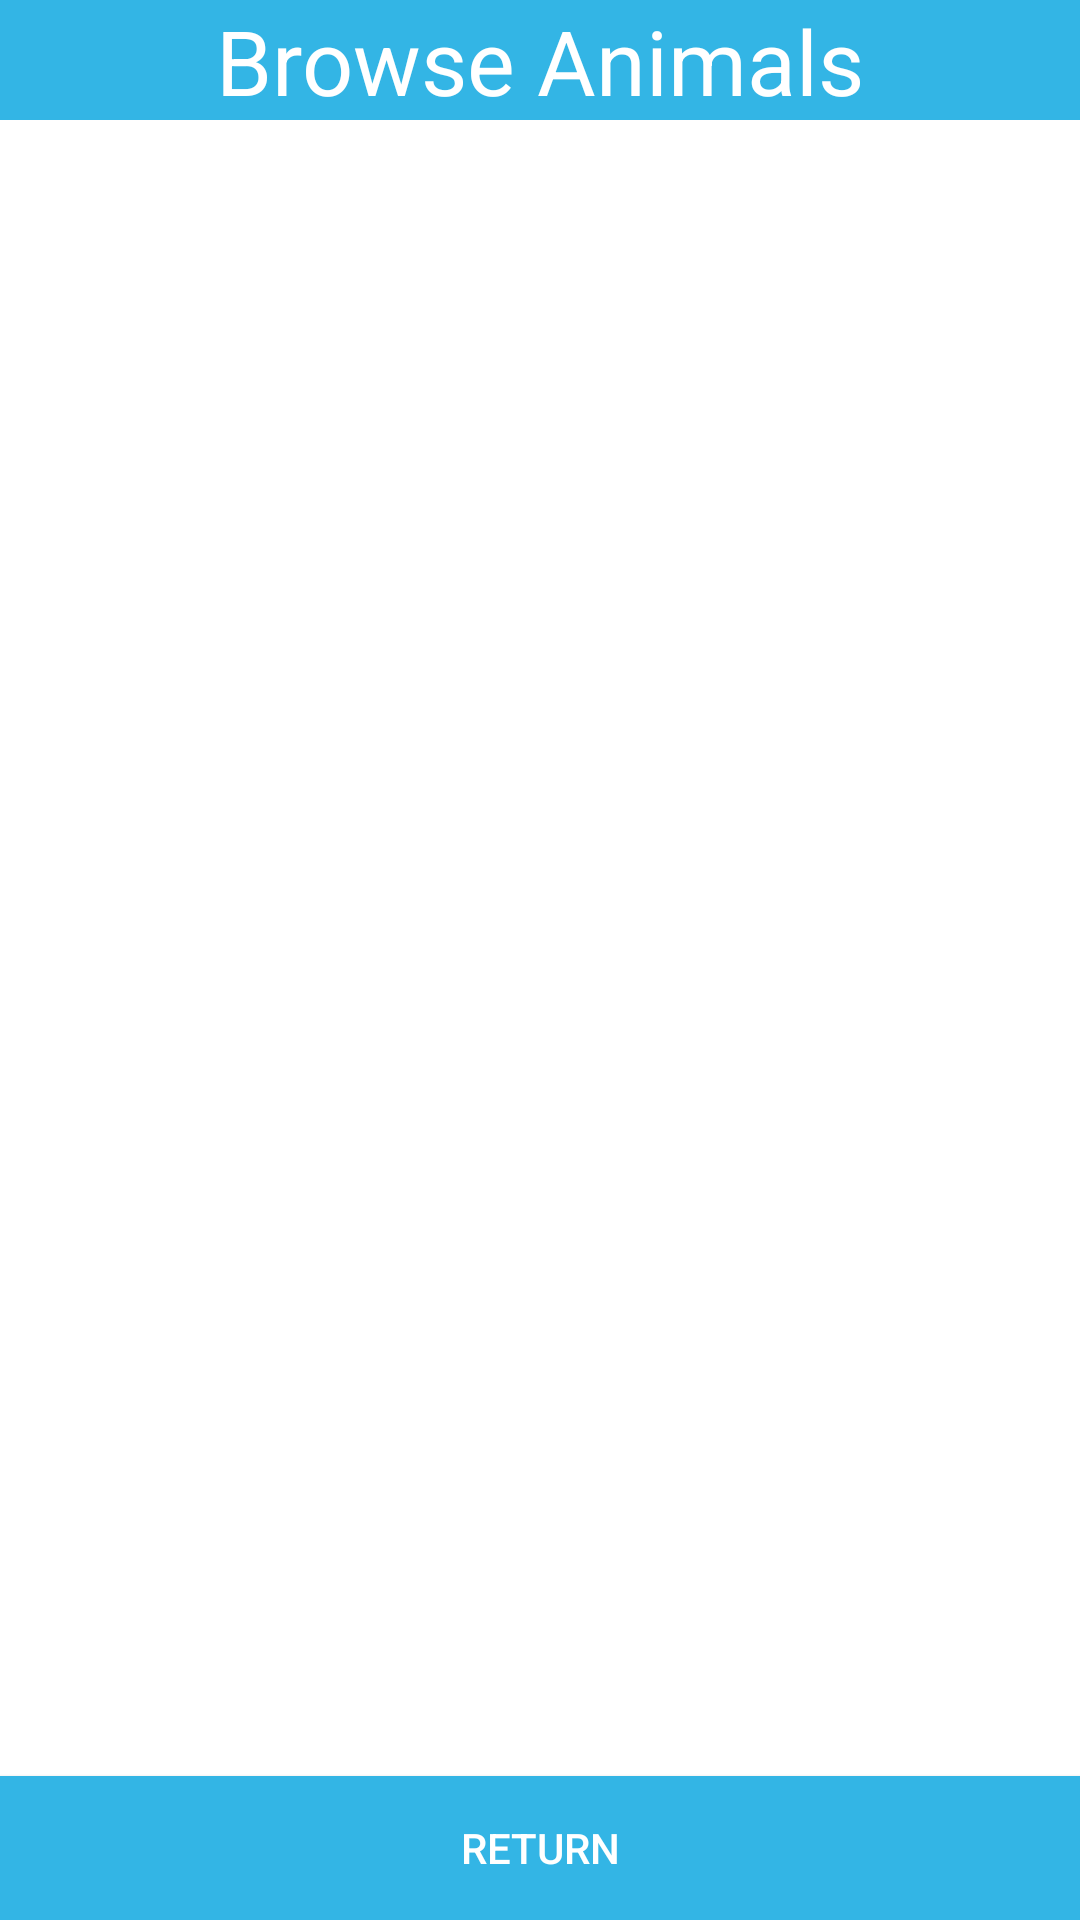

Reconstruct the res/layout file that produces this screen, plus the resources it refers to.
<!-- AndroidManifest.xml: application theme Theme.Registation -->
<!-- res/layout/activity_browse.xml -->
<?xml version="1.0" encoding="utf-8"?>
<RelativeLayout xmlns:android="http://schemas.android.com/apk/res/android"
    xmlns:app="http://schemas.android.com/apk/res-auto"
    xmlns:tools="http://schemas.android.com/tools"
    android:layout_width="match_parent"
    android:layout_height="match_parent">
    <TextView
        android:layout_width="match_parent"
        android:layout_height="wrap_content"
        android:text="Browse Animals"
        android:textSize="30sp"
        android:textColor="@android:color/white"
        android:background="@android:color/holo_blue_light"
        android:textAlignment="center">
    </TextView>


    <androidx.recyclerview.widget.RecyclerView
        android:layout_marginTop="40dp"
        android:id="@+id/recV"
        android:layout_width="match_parent"
        android:layout_height="match_parent"
        android:background="@android:color/white">
    </androidx.recyclerview.widget.RecyclerView>


        <Button
            android:id="@+id/return_btn"
            android:layout_width="match_parent"
            android:layout_height="wrap_content"
            android:text="Return"
            android:layout_alignParentBottom="true"
            android:textColor="@color/white"
            android:background="@android:color/holo_blue_light">

        </Button>

</RelativeLayout>
<!-- resources referenced by this layout -->
<resources>
  <style name="Theme.Registation" parent="Theme.AppCompat.NoActionBar">
          
          <item name="colorPrimary">@color/purple_500</item>
          <item name="colorPrimaryVariant">@color/purple_700</item>
          <item name="colorOnPrimary">@color/white</item>
          
          <item name="colorSecondary">@color/teal_200</item>
          <item name="colorSecondaryVariant">@color/teal_700</item>
          <item name="colorOnSecondary">@color/black</item>
          
          <item name="android:statusBarColor">?attr/colorPrimaryVariant</item>
          
      </style>
  <!-- not gathered from this repository: default colours our renderer supplied (Android Studio template values) -->
  <color name="purple_500">#FF6200EE</color>
  <color name="purple_700">#FF3700B3</color>
  <color name="teal_200">#FF03DAC5</color>
  <color name="teal_700">#FF018786</color>
  <color name="black">#FF000000</color>
  <color name="white">#FFFFFFFF</color>
</resources>
